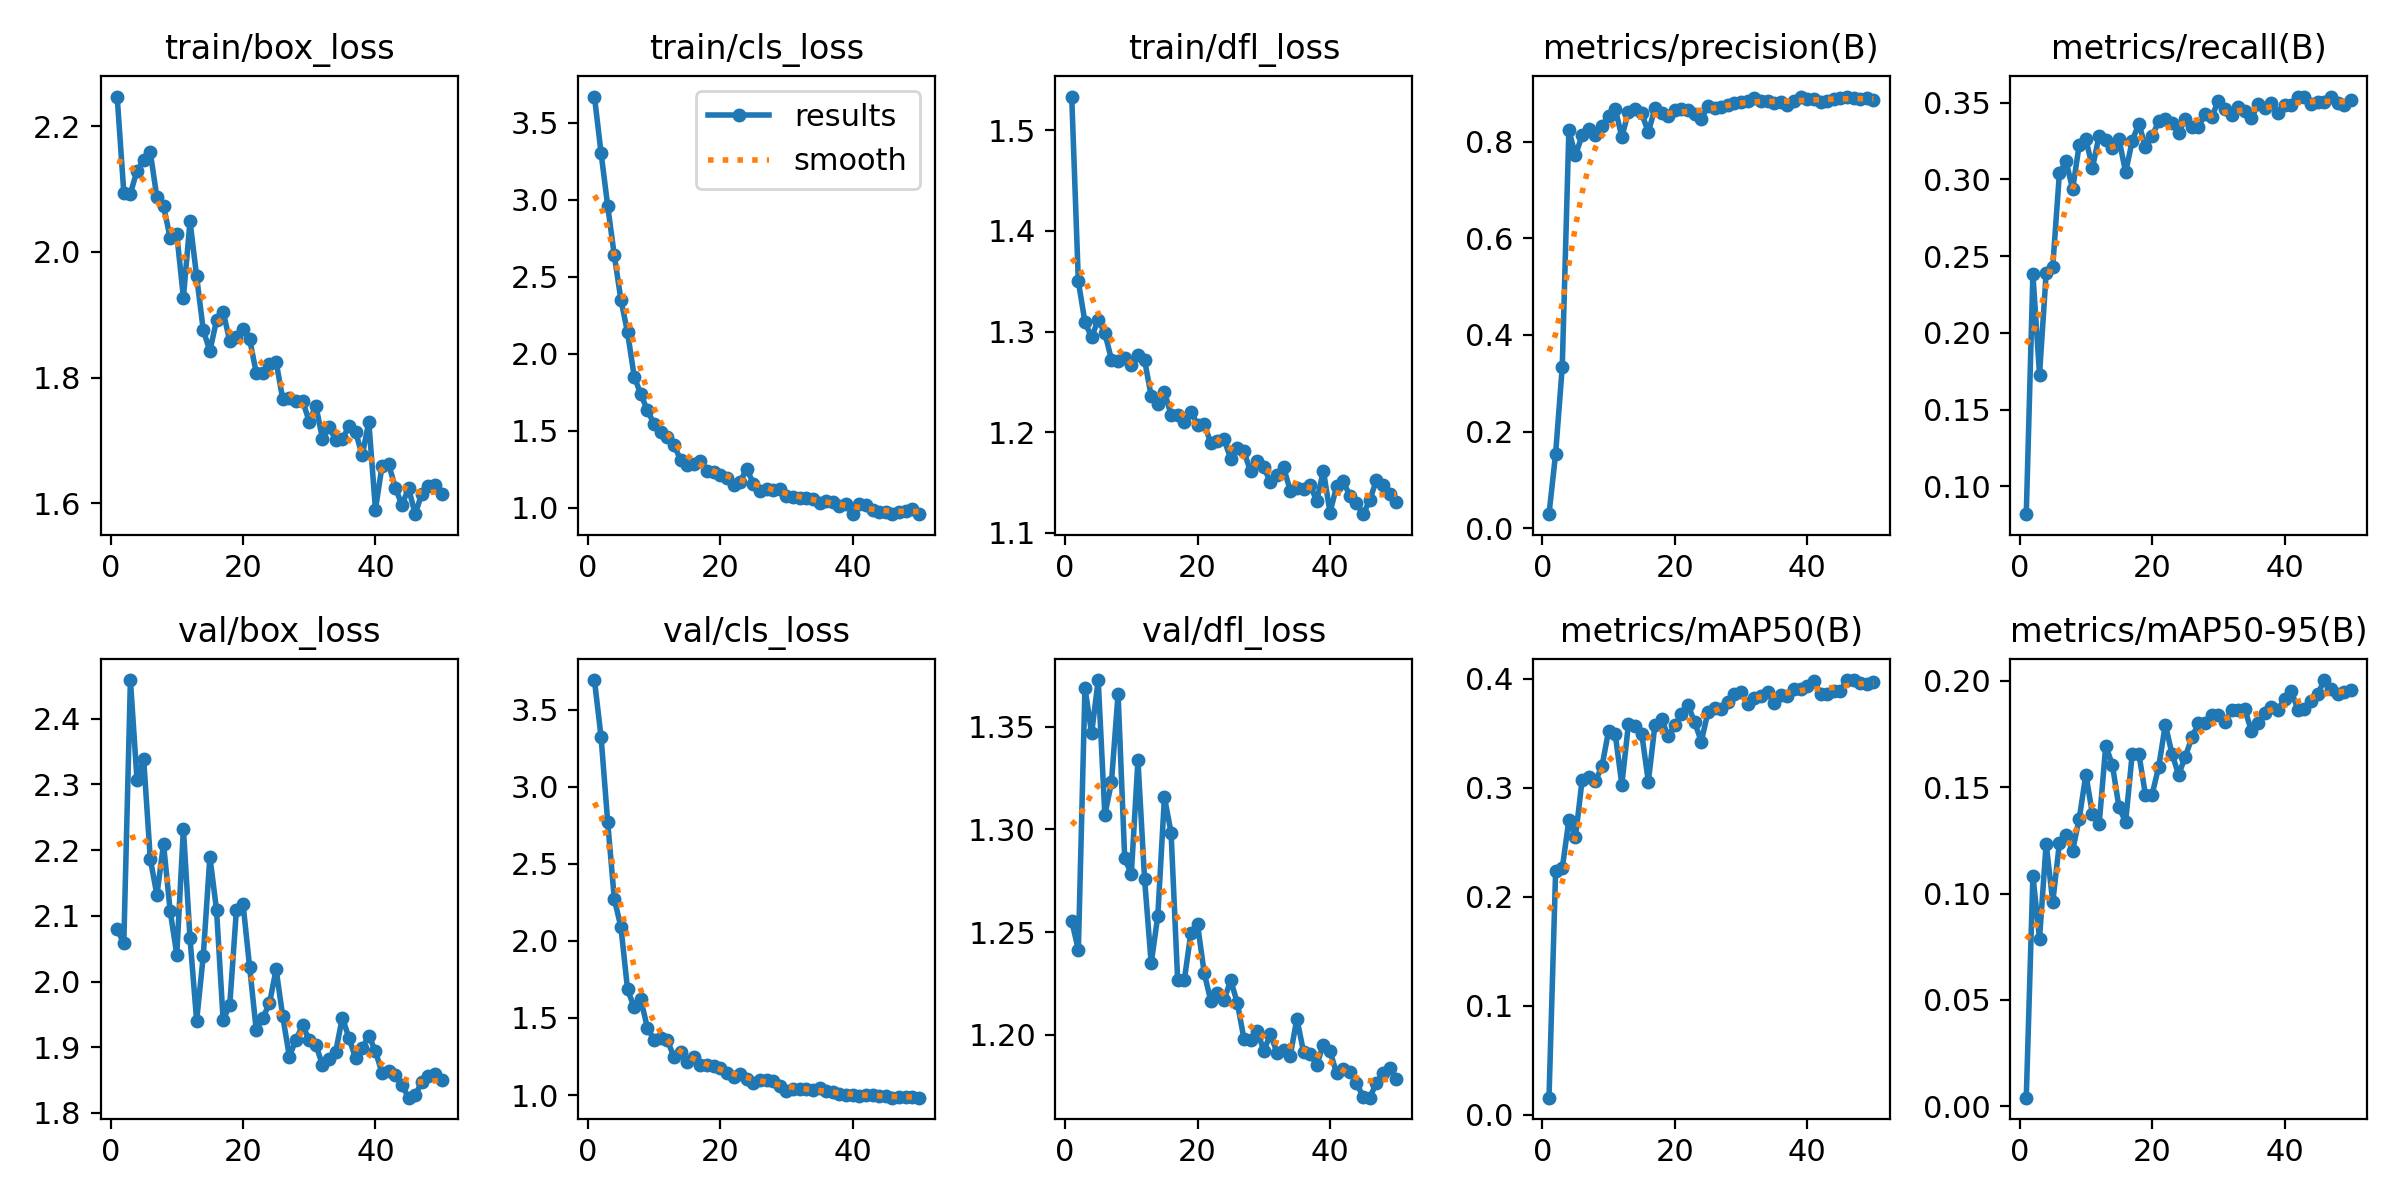

The data file committed next to this chart (first rows):
epoch, train/box_loss, train/cls_loss, train/dfl_loss, metrics/precision(B), metrics/recall(B), metrics/mAP50(B), metrics/mAP50-95(B), val/box_loss, val/cls_loss, val/dfl_loss, lr/pg0, lr/pg1, lr/pg2
1, 2.247, 3.67, 1.534, 0.02873, 0.08185, 0.01554, 0.00406, 2.08, 3.692, 1.255, 0.0005462, 0.0005462, 0.0005462
2, 2.095, 3.304, 1.35, 0.1541, 0.2382, 0.2232, 0.1084, 2.058, 3.323, 1.241, 0.00108, 0.00108, 0.00108
3, 2.093, 2.96, 1.309, 0.3333, 0.1728, 0.2258, 0.07873, 2.459, 2.772, 1.369, 0.001592, 0.001592, 0.001592
4, 2.129, 2.638, 1.294, 0.8238, 0.2387, 0.2701, 0.1235, 2.306, 2.271, 1.347, 0.001568, 0.001568, 0.001568
5, 2.146, 2.35, 1.312, 0.7723, 0.2431, 0.2546, 0.09605, 2.339, 2.089, 1.373, 0.001535, 0.001535, 0.001535
6, 2.159, 2.139, 1.299, 0.8137, 0.304, 0.3069, 0.1236, 2.186, 1.685, 1.307, 0.001502, 0.001502, 0.001502
7, 2.087, 1.852, 1.272, 0.8262, 0.3118, 0.3093, 0.1277, 2.132, 1.569, 1.323, 0.001469, 0.001469, 0.001469
8, 2.073, 1.736, 1.271, 0.8136, 0.2937, 0.3059, 0.1202, 2.209, 1.622, 1.366, 0.001436, 0.001436, 0.001436
9, 2.022, 1.632, 1.274, 0.8332, 0.3225, 0.3196, 0.1353, 2.108, 1.434, 1.286, 0.001403, 0.001403, 0.001403
10, 2.028, 1.544, 1.267, 0.8539, 0.3261, 0.352, 0.1559, 2.041, 1.36, 1.278, 0.00137, 0.00137, 0.00137
11, 1.927, 1.489, 1.277, 0.8687, 0.3076, 0.3491, 0.1373, 2.232, 1.371, 1.334, 0.001337, 0.001337, 0.001337
12, 2.049, 1.46, 1.272, 0.8104, 0.3285, 0.3028, 0.1325, 2.066, 1.359, 1.276, 0.001304, 0.001304, 0.001304
13, 1.961, 1.407, 1.236, 0.8624, 0.3257, 0.3585, 0.1695, 1.94, 1.246, 1.235, 0.001271, 0.001271, 0.001271
14, 1.876, 1.312, 1.228, 0.8686, 0.3204, 0.3567, 0.1605, 2.039, 1.278, 1.258, 0.001238, 0.001238, 0.001238
15, 1.843, 1.277, 1.24, 0.859, 0.3263, 0.3495, 0.1406, 2.19, 1.215, 1.316, 0.001205, 0.001205, 0.001205
16, 1.891, 1.283, 1.218, 0.8202, 0.3046, 0.3055, 0.1337, 2.109, 1.25, 1.298, 0.001172, 0.001172, 0.001172
17, 1.905, 1.302, 1.217, 0.8696, 0.325, 0.3574, 0.1658, 1.942, 1.198, 1.226, 0.001139, 0.001139, 0.001139
18, 1.858, 1.237, 1.21, 0.8599, 0.3362, 0.3625, 0.1657, 1.964, 1.192, 1.227, 0.001106, 0.001106, 0.001106
19, 1.864, 1.235, 1.22, 0.8535, 0.3212, 0.3472, 0.1463, 2.108, 1.19, 1.25, 0.001073, 0.001073, 0.001073
20, 1.877, 1.214, 1.208, 0.8668, 0.3279, 0.3572, 0.1466, 2.119, 1.177, 1.254, 0.00104, 0.00104, 0.00104
21, 1.862, 1.194, 1.208, 0.8685, 0.338, 0.3673, 0.1596, 2.022, 1.141, 1.23, 0.001007, 0.001007, 0.001007
22, 1.808, 1.145, 1.189, 0.8665, 0.339, 0.3757, 0.1794, 1.926, 1.116, 1.216, 0.0009739, 0.0009739, 0.0009739
23, 1.807, 1.17, 1.192, 0.857, 0.3367, 0.3598, 0.1658, 1.945, 1.135, 1.22, 0.0009409, 0.0009409, 0.0009409
24, 1.823, 1.253, 1.193, 0.8484, 0.3303, 0.3422, 0.1559, 1.967, 1.102, 1.217, 0.0009078, 0.0009078, 0.0009078
25, 1.825, 1.156, 1.174, 0.8741, 0.3392, 0.3692, 0.1642, 2.019, 1.079, 1.226, 0.0008748, 0.0008748, 0.0008748
26, 1.766, 1.108, 1.185, 0.871, 0.3341, 0.3725, 0.1734, 1.947, 1.099, 1.216, 0.0008418, 0.0008418, 0.0008418
27, 1.767, 1.121, 1.181, 0.8725, 0.3344, 0.3721, 0.18, 1.886, 1.097, 1.198, 0.0008088, 0.0008088, 0.0008088
28, 1.762, 1.116, 1.161, 0.8764, 0.3423, 0.3788, 0.1802, 1.912, 1.09, 1.197, 0.0007758, 0.0007758, 0.0007758
29, 1.764, 1.122, 1.172, 0.8805, 0.3405, 0.3863, 0.1842, 1.933, 1.058, 1.202, 0.0007428, 0.0007428, 0.0007428
30, 1.73, 1.077, 1.165, 0.8824, 0.3512, 0.3878, 0.1839, 1.911, 1.028, 1.192, 0.0007098, 0.0007098, 0.0007098
31, 1.756, 1.069, 1.151, 0.8851, 0.3458, 0.377, 0.1807, 1.904, 1.042, 1.2, 0.0006768, 0.0006768, 0.0006768
32, 1.703, 1.063, 1.158, 0.8909, 0.3418, 0.3823, 0.1861, 1.873, 1.038, 1.191, 0.0006438, 0.0006438, 0.0006438
33, 1.721, 1.066, 1.165, 0.8845, 0.3469, 0.3838, 0.1865, 1.882, 1.04, 1.192, 0.0006108, 0.0006108, 0.0006108
34, 1.701, 1.055, 1.142, 0.8839, 0.3444, 0.3879, 0.1867, 1.893, 1.034, 1.19, 0.0005778, 0.0005778, 0.0005778
35, 1.702, 1.031, 1.144, 0.8811, 0.3398, 0.3773, 0.1763, 1.945, 1.046, 1.208, 0.0005448, 0.0005448, 0.0005448
36, 1.723, 1.046, 1.144, 0.8817, 0.3488, 0.3854, 0.1804, 1.914, 1.025, 1.192, 0.0005118, 0.0005118, 0.0005118
37, 1.714, 1.037, 1.148, 0.8772, 0.3464, 0.3837, 0.1847, 1.883, 1.019, 1.191, 0.0004788, 0.0004788, 0.0004788
38, 1.677, 1.014, 1.131, 0.8853, 0.3496, 0.3907, 0.1877, 1.899, 1.004, 1.185, 0.0004458, 0.0004458, 0.0004458
39, 1.73, 1.023, 1.162, 0.8921, 0.3432, 0.3909, 0.1865, 1.918, 0.9988, 1.195, 0.0004127, 0.0004127, 0.0004127
40, 1.59, 0.9606, 1.12, 0.8883, 0.3486, 0.3933, 0.1913, 1.894, 0.9976, 1.192, 0.0003797, 0.0003797, 0.0003797
41, 1.66, 1.025, 1.147, 0.8891, 0.3484, 0.3981, 0.1953, 1.861, 0.9954, 1.181, 0.0003467, 0.0003467, 0.0003467
42, 1.662, 1.015, 1.151, 0.8832, 0.3539, 0.3862, 0.1865, 1.864, 1.002, 1.183, 0.0003137, 0.0003137, 0.0003137
43, 1.625, 0.9874, 1.137, 0.8847, 0.3537, 0.3862, 0.1868, 1.858, 1.002, 1.182, 0.0002807, 0.0002807, 0.0002807
44, 1.597, 0.9738, 1.13, 0.8893, 0.3491, 0.3884, 0.1903, 1.842, 0.9966, 1.177, 0.0002477, 0.0002477, 0.0002477
45, 1.624, 0.9719, 1.119, 0.8911, 0.3507, 0.3886, 0.1937, 1.823, 0.991, 1.17, 0.0002147, 0.0002147, 0.0002147
46, 1.583, 0.9581, 1.132, 0.8939, 0.3504, 0.3986, 0.2004, 1.827, 0.9827, 1.169, 0.0001817, 0.0001817, 0.0001817
47, 1.616, 0.9702, 1.152, 0.8903, 0.3534, 0.3983, 0.1961, 1.847, 0.9871, 1.176, 0.0001487, 0.0001487, 0.0001487
48, 1.628, 0.9814, 1.147, 0.8896, 0.3494, 0.3962, 0.1936, 1.856, 0.9857, 1.181, 0.0001157, 0.0001157, 0.0001157
49, 1.629, 0.9939, 1.139, 0.89, 0.3484, 0.3952, 0.1949, 1.859, 0.9874, 1.184, 8.2683e-05, 8.2683e-05, 8.2683e-05
50, 1.615, 0.9625, 1.131, 0.8864, 0.3517, 0.397, 0.1956, 1.85, 0.9833, 1.178, 4.9677e-05, 4.9677e-05, 4.9677e-05
